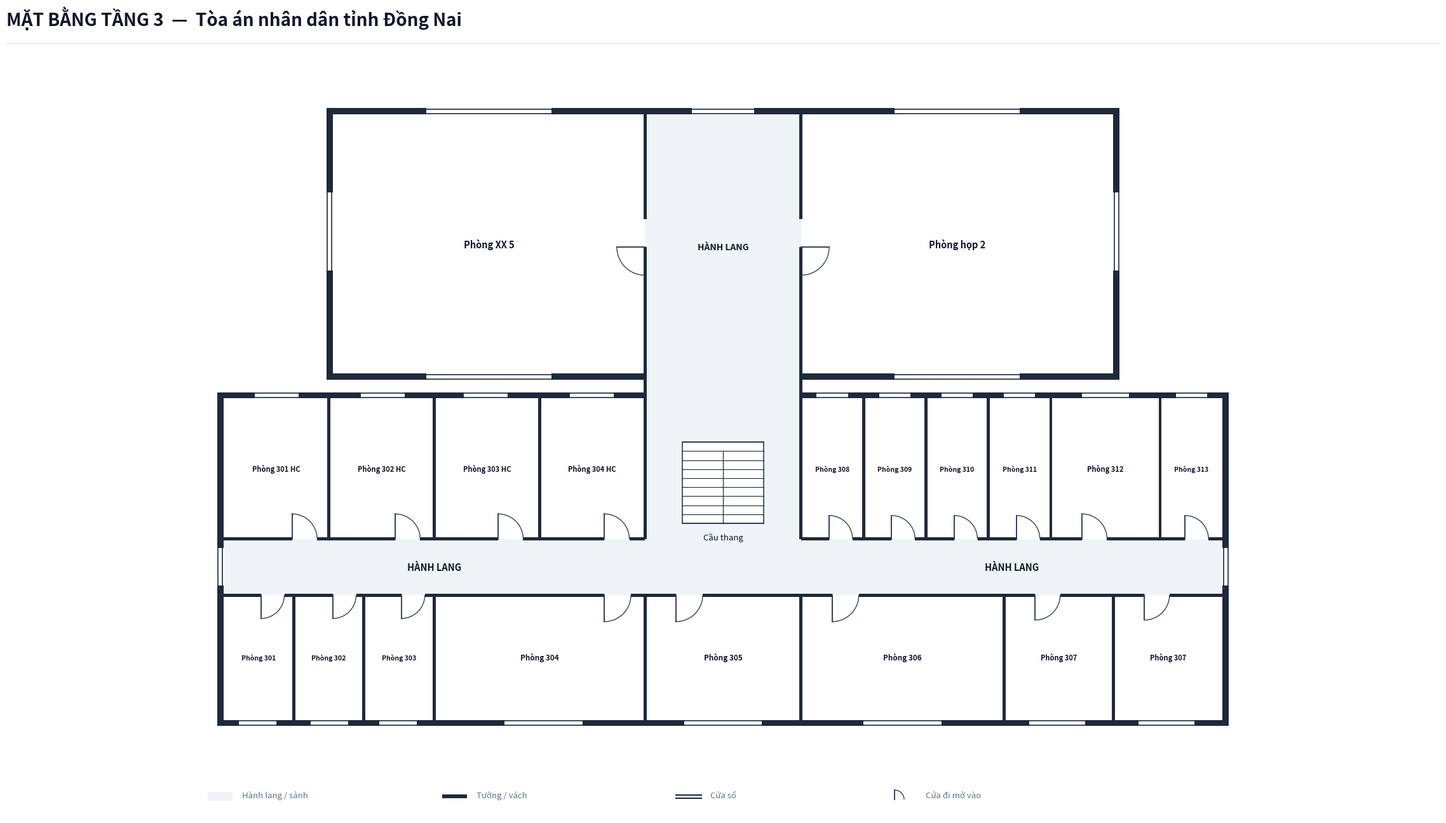

Source code (Python): (Note: this script raises an exception after producing the figure.)
import os
from typing import TypedDict, Tuple, List
import matplotlib.pyplot as plt
import matplotlib.patches as patches

class RoomDict(TypedDict):
    id: str
    name: str
    x: float
    y: float
    w: float
    h: float
    text_center: Tuple[float, float]
    door: Tuple[float, float, float, str]
    font_size: float

def create_floorplan_tang3():
    # ---------------------------------------------------------
    # 1. SETUP CANVAS & CANVAS STYLING
    # ---------------------------------------------------------
    fig = plt.figure(figsize=(24, 14), dpi=300)
    ax = fig.add_axes([0.02, 0.06, 0.96, 0.86])
    ax.set_aspect('equal')
    ax.axis('off')
    fig.patch.set_facecolor('#ffffff')

    # Color Palette according to Spec
    COLOR_WALL = '#1e293b'          # Dark slate structural wall & partitions
    COLOR_FILL_CORRIDOR = '#eef4f7'  # Soft pastel grey-cyan fill for corridor/lobby
    COLOR_ROOM_FILL = '#ffffff'     # Pure white for room interior
    COLOR_STAIR_FILL = '#ffffff'    # Pure white for staircase fill on Floor 3
    COLOR_DOOR_SWING = '#334155'    # Dark slate door panel and arc
    COLOR_TEXT_MAIN = '#0f172a'     # Deep navy text
    COLOR_TEXT_MUTED = '#64748b'    # Muted grey text

    WALL_THICKNESS = 0.20  # 200mm exterior wall
    PART_THICKNESS = 0.10  # 100mm interior wall
    W = WALL_THICKNESS
    X_MAX = 32.0            # Main building length = 32.0m

    # ---------------------------------------------------------
    # 2. HEADER & LEGEND
    # ---------------------------------------------------------
    fig.text(0.03, 0.95, 'MẶT BẰNG TẦNG 3  —  Tòa án nhân dân tỉnh Đồng Nai', 
             color='#0f172a', fontsize=20, fontweight='bold', family='sans-serif')
    
    # Header horizontal line
    header_line = plt.Line2D([0.03, 0.97], [0.93, 0.93], transform=fig.transFigure, color='#e2e8f0', linewidth=1.0)
    fig.lines.append(header_line)

    # Legend Box at Bottom Left
    lg_x, lg_y = -0.5, -7.5
    # Legend Item 1: Corridor fill
    ax.add_patch(patches.Rectangle((lg_x, lg_y), 0.8, 0.3, facecolor=COLOR_FILL_CORRIDOR, edgecolor='none', zorder=1))
    ax.text(lg_x + 1.1, lg_y + 0.05, 'Hành lang / sảnh', color=COLOR_TEXT_MUTED, fontsize=9.5, va='bottom')

    # Legend Item 2: Wall
    ax.add_patch(patches.Rectangle((lg_x + 7.5, lg_y + 0.1), 0.8, 0.12, facecolor=COLOR_WALL, edgecolor='none', zorder=1))
    ax.text(lg_x + 8.6, lg_y + 0.05, 'Tường / vách', color=COLOR_TEXT_MUTED, fontsize=9.5, va='bottom')

    # Legend Item 3: Window
    ax.plot([lg_x + 15.0, lg_x + 15.8], [lg_y + 0.2, lg_y + 0.2], color=COLOR_WALL, linewidth=1.5, zorder=1)
    ax.plot([lg_x + 15.0, lg_x + 15.8], [lg_y + 0.08, lg_y + 0.08], color=COLOR_WALL, linewidth=1.5, zorder=1)
    ax.text(lg_x + 16.1, lg_y + 0.05, 'Cửa sổ', color=COLOR_TEXT_MUTED, fontsize=9.5, va='bottom')

    # Legend Item 4: Door
    ax.plot([lg_x + 22.0, lg_x + 22.0], [lg_y + 0.05, lg_y + 0.35], color=COLOR_DOOR_SWING, linewidth=1.4, zorder=1)
    arc_lg = patches.Arc((lg_x + 22.0, lg_y + 0.05), 0.6, 0.6, angle=0, theta1=0, theta2=90, color=COLOR_DOOR_SWING, linewidth=1.0)
    ax.add_patch(arc_lg)
    ax.text(lg_x + 23.0, lg_y + 0.05, 'Cửa đi mở vào', color=COLOR_TEXT_MUTED, fontsize=9.5, va='bottom')

    # ---------------------------------------------------------
    # 3. CORRIDOR & LOBBY BACKGROUND FILL
    # ---------------------------------------------------------
    # Main Building Horizontal Corridor (X: 0 to 32.0, Y: -0.9 to 0.9)
    ax.add_patch(patches.Rectangle((0.0, -0.9), X_MAX, 1.8, facecolor=COLOR_FILL_CORRIDOR, edgecolor='none', zorder=1))

    # Central Passage leading to Tòa 2 (X: 13.5 to 18.5, Y: 0.9 to 14.5)
    ax.add_patch(patches.Rectangle((13.5, 0.9), 5.0, 13.6, facecolor=COLOR_FILL_CORRIDOR, edgecolor='none', zorder=1))

    # ---------------------------------------------------------
    # 4. ROOM DEFINITIONS (TẦNG 3 — ĐỒNG NAI)
    # Tòa 1: 18 phòng, Tòa 2: 2 phòng (tổng 20 phòng)
    # ---------------------------------------------------------
    rooms: List[RoomDict] = [
        # === TÒA 1 — NORTH WING (Y: 0.9 to 5.4m) ===
        # West Wing: 301 HC, 302 HC, 303 HC, 304 HC
        {
            'id': 'P3_301HC', 'name': 'Phòng 301 HC',
            'x': 0.0, 'y': 0.9, 'w': 3.375, 'h': 4.5,
            'text_center': (1.6875, 3.15),
            'door': (2.2, 0.9, 0.8, 'N_IN_RIGHT'),
            'font_size': 8.0
        },
        {
            'id': 'P3_302HC', 'name': 'Phòng 302 HC',
            'x': 3.375, 'y': 0.9, 'w': 3.375, 'h': 4.5,
            'text_center': (5.0625, 3.15),
            'door': (5.5, 0.9, 0.8, 'N_IN_RIGHT'),
            'font_size': 8.0
        },
        {
            'id': 'P3_303HC', 'name': 'Phòng 303 HC',
            'x': 6.75, 'y': 0.9, 'w': 3.375, 'h': 4.5,
            'text_center': (8.4375, 3.15),
            'door': (8.8, 0.9, 0.8, 'N_IN_RIGHT'),
            'font_size': 8.0
        },
        {
            'id': 'P3_304HC', 'name': 'Phòng 304 HC',
            'x': 10.125, 'y': 0.9, 'w': 3.375, 'h': 4.5,
            'text_center': (11.8125, 3.15),
            'door': (12.2, 0.9, 0.8, 'N_IN_RIGHT'),
            'font_size': 8.0
        },
        # East Wing: 308, 309, 310, 311, 312, 313
        {
            'id': 'P3_308', 'name': 'Phòng 308',
            'x': 18.5, 'y': 0.9, 'w': 2.0, 'h': 4.5,
            'text_center': (19.5, 3.15),
            'door': (19.4, 0.9, 0.75, 'N_IN_RIGHT'),
            'font_size': 7.5
        },
        {
            'id': 'P3_309', 'name': 'Phòng 309',
            'x': 20.5, 'y': 0.9, 'w': 2.0, 'h': 4.5,
            'text_center': (21.5, 3.15),
            'door': (21.4, 0.9, 0.75, 'N_IN_RIGHT'),
            'font_size': 7.5
        },
        {
            'id': 'P3_310', 'name': 'Phòng 310',
            'x': 22.5, 'y': 0.9, 'w': 2.0, 'h': 4.5,
            'text_center': (23.5, 3.15),
            'door': (23.4, 0.9, 0.75, 'N_IN_RIGHT'),
            'font_size': 7.5
        },
        {
            'id': 'P3_311', 'name': 'Phòng 311',
            'x': 24.5, 'y': 0.9, 'w': 2.0, 'h': 4.5,
            'text_center': (25.5, 3.15),
            'door': (25.4, 0.9, 0.75, 'N_IN_RIGHT'),
            'font_size': 7.5
        },
        {
            'id': 'P3_312', 'name': 'Phòng 312',
            'x': 26.5, 'y': 0.9, 'w': 3.5, 'h': 4.5,
            'text_center': (28.25, 3.15),
            'door': (27.5, 0.9, 0.8, 'N_IN_RIGHT'),
            'font_size': 8.0
        },
        {
            'id': 'P3_313', 'name': 'Phòng 313',
            'x': 30.0, 'y': 0.9, 'w': 2.0, 'h': 4.5,
            'text_center': (31.0, 3.15),
            'door': (30.8, 0.9, 0.75, 'N_IN_RIGHT'),
            'font_size': 7.5
        },

        # === TÒA 1 — SOUTH WING (Y: -4.9 to -0.9m) ===
        # West Wing: 301, 302, 303, 304
        {
            'id': 'P3_301', 'name': 'Phòng 301',
            'x': 0.0, 'y': -4.9, 'w': 2.25, 'h': 4.0,
            'text_center': (1.125, -2.9),
            'door': (1.2, -0.9, 0.75, 'S_IN_RIGHT'),
            'font_size': 7.5
        },
        {
            'id': 'P3_302', 'name': 'Phòng 302',
            'x': 2.25, 'y': -4.9, 'w': 2.25, 'h': 4.0,
            'text_center': (3.375, -2.9),
            'door': (3.5, -0.9, 0.75, 'S_IN_RIGHT'),
            'font_size': 7.5
        },
        {
            'id': 'P3_303', 'name': 'Phòng 303',
            'x': 4.5, 'y': -4.9, 'w': 2.25, 'h': 4.0,
            'text_center': (5.625, -2.9),
            'door': (5.7, -0.9, 0.75, 'S_IN_RIGHT'),
            'font_size': 7.5
        },
        {
            'id': 'P3_304', 'name': 'Phòng 304',
            'x': 6.75, 'y': -4.9, 'w': 6.75, 'h': 4.0,
            'text_center': (10.125, -2.9),
            'door': (12.2, -0.9, 0.85, 'S_IN_RIGHT'),
            'font_size': 8.5
        },
        # Center South: 305
        {
            'id': 'P3_305', 'name': 'Phòng 305',
            'x': 13.5, 'y': -4.9, 'w': 5.0, 'h': 4.0,
            'text_center': (16.0, -2.9),
            'door': (14.5, -0.9, 0.85, 'S_IN_RIGHT'),
            'font_size': 8.5
        },
        # East Wing: 306, 307, 307
        {
            'id': 'P3_306', 'name': 'Phòng 306',
            'x': 18.5, 'y': -4.9, 'w': 6.5, 'h': 4.0,
            'text_center': (21.75, -2.9),
            'door': (19.5, -0.9, 0.85, 'S_IN_RIGHT'),
            'font_size': 8.5
        },
        {
            'id': 'P3_307A', 'name': 'Phòng 307',
            'x': 25.0, 'y': -4.9, 'w': 3.5, 'h': 4.0,
            'text_center': (26.75, -2.9),
            'door': (26.0, -0.9, 0.8, 'S_IN_RIGHT'),
            'font_size': 8.0
        },
        {
            'id': 'P3_307B', 'name': 'Phòng 307',
            'x': 28.5, 'y': -4.9, 'w': 3.5, 'h': 4.0,
            'text_center': (30.25, -2.9),
            'door': (29.5, -0.9, 0.8, 'S_IN_RIGHT'),
            'font_size': 8.0
        },

        # === TÒA 2 — REAR BLOCK (Y: 6.2 to 14.5m) ===
        # West Wing Large Courtroom: Phòng XX 5
        {
            'id': 'P3_XX5', 'name': 'Phòng XX 5',
            'x': 3.5, 'y': 6.2, 'w': 10.0, 'h': 8.3,
            'text_center': (8.5, 10.35),
            'door': (13.5, 10.25, 0.9, 'W_IN_DOWN'),
            'font_size': 10.5
        },
        # East Wing Large Meeting Room: Phòng họp 2
        {
            'id': 'P3_H2', 'name': 'Phòng họp 2',
            'x': 18.5, 'y': 6.2, 'w': 10.0, 'h': 8.3,
            'text_center': (23.5, 10.35),
            'door': (18.5, 10.25, 0.9, 'E_IN_DOWN'),
            'font_size': 10.5
        },
    ]

    # Draw Room Background Fills
    for r in rooms:
        rect = patches.Rectangle((r['x'], r['y']), r['w'], r['h'], facecolor=COLOR_ROOM_FILL, edgecolor='none', zorder=2)
        ax.add_patch(rect)

    # ---------------------------------------------------------
    # 5. STAIRCASE (UPPER FLOOR SPEC: PURE WHITE BACKGROUND)
    # ---------------------------------------------------------
    stair_x, stair_y, stair_w, stair_h = 14.7, 1.4, 2.6, 2.6
    stair_bg = patches.Rectangle((stair_x, stair_y), stair_w, stair_h, facecolor=COLOR_STAIR_FILL, edgecolor=COLOR_WALL, linewidth=1.1, zorder=3)
    ax.add_patch(stair_bg)

    num_treads = 9
    for i in range(num_treads + 1):
        sy = stair_y + i * (stair_h / num_treads)
        ax.plot([stair_x, stair_x + stair_w], [sy, sy], color=COLOR_WALL, linewidth=0.8, zorder=4)

    mid_x = stair_x + stair_w / 2.0
    top_step_y = stair_y + (num_treads - 1) * (stair_h / num_treads)
    ax.plot([mid_x, mid_x], [stair_y, top_step_y], color=COLOR_WALL, linewidth=0.9, zorder=4)

    ax.text(stair_x + stair_w / 2.0, stair_y - 0.3, 'Cầu thang', color=COLOR_TEXT_MAIN, fontsize=9.5, ha='center', va='top', zorder=5)

    # Labels for Corridor
    ax.text(6.75, 0.0, 'HÀNH LANG', color=COLOR_TEXT_MAIN, fontsize=10.5, fontweight='bold', ha='center', va='center', zorder=5)
    ax.text(25.25, 0.0, 'HÀNH LANG', color=COLOR_TEXT_MAIN, fontsize=10.5, fontweight='bold', ha='center', va='center', zorder=5)
    ax.text(16.0, 10.25, 'HÀNH LANG', color=COLOR_TEXT_MAIN, fontsize=10.0, fontweight='bold', ha='center', va='center', zorder=5)

    # ---------------------------------------------------------
    # 6. DRAW WALLS
    # ---------------------------------------------------------
    def draw_wall(x, y, w, h):
        rect = patches.Rectangle((x, y), w, h, facecolor=COLOR_WALL, edgecolor='none', zorder=10)
        ax.add_patch(rect)

    # Main Building Exterior Side Walls (Enclosed at X=0 and X=32)
    draw_wall(-W, -4.9 - W, W, 10.3 + 2*W)
    draw_wall(X_MAX, -4.9 - W, W, 10.3 + 2*W)

    # Main Building North Top Wall (Y = 5.4)
    draw_wall(-W, 5.4, 13.5 + W + PART_THICKNESS/2, W)
    draw_wall(18.5 - PART_THICKNESS/2, 5.4, (X_MAX - 18.5) + W + PART_THICKNESS/2, W)

    # Main Building South Bottom Wall
    draw_wall(-W, -4.9 - W, X_MAX + 2*W, W)

    # Tòa 2 Connecting Passage Side Walls (X = 13.5m and X = 18.5m, with doors to XX 5 and Phòng họp 2)
    # Left Wall at X = 13.5m: door at Y = 10.25 to 11.15
    draw_wall(13.5 - PART_THICKNESS/2, 5.4, PART_THICKNESS, 4.85)   # From Y=5.4 to 10.25m
    draw_wall(13.5 - PART_THICKNESS/2, 11.15, PART_THICKNESS, 3.35) # From Y=11.15 to 14.5m
    
    # Right Wall at X = 18.5m: door at Y = 10.25 to 11.15
    draw_wall(18.5 - PART_THICKNESS/2, 5.4, PART_THICKNESS, 4.85)   # From Y=5.4 to 10.25m
    draw_wall(18.5 - PART_THICKNESS/2, 11.15, PART_THICKNESS, 3.35) # From Y=11.15 to 14.5m

    # Tòa 2 Exterior Walls
    draw_wall(3.5 - W, 14.5, 25.0 + 2*W, W)                      # North outer wall
    draw_wall(3.5 - W, 6.2 - W, 10.0 + W, W)                     # South outer wall West wing
    draw_wall(18.5, 6.2 - W, 10.0 + W, W)                        # South outer wall East wing
    draw_wall(3.5 - W, 6.2 - W, W, 8.3 + 2*W)                    # West outer wall
    draw_wall(28.5, 6.2 - W, W, 8.3 + 2*W)                      # East outer wall

    # Tòa 1 Corridor Wall Lines (Y = 0.9 & Y = -0.9) with door cutouts
    # North Corridor Line Y = 0.9 (Doors at: 2.2, 5.5, 8.8, 12.2 | 19.4, 21.4, 23.4, 25.4, 27.5, 30.8)
    # West Wing:
    draw_wall(0.0, 0.9 - PART_THICKNESS/2, 2.2, PART_THICKNESS)
    draw_wall(3.0, 0.9 - PART_THICKNESS/2, 2.5, PART_THICKNESS)
    draw_wall(6.3, 0.9 - PART_THICKNESS/2, 2.5, PART_THICKNESS)
    draw_wall(9.6, 0.9 - PART_THICKNESS/2, 2.6, PART_THICKNESS)
    draw_wall(13.0, 0.9 - PART_THICKNESS/2, 0.5, PART_THICKNESS)
    # East Wing:
    draw_wall(18.5, 0.9 - PART_THICKNESS/2, 0.9, PART_THICKNESS)
    draw_wall(20.15, 0.9 - PART_THICKNESS/2, 1.25, PART_THICKNESS)
    draw_wall(22.15, 0.9 - PART_THICKNESS/2, 1.25, PART_THICKNESS)
    draw_wall(24.15, 0.9 - PART_THICKNESS/2, 1.25, PART_THICKNESS)
    draw_wall(26.15, 0.9 - PART_THICKNESS/2, 1.35, PART_THICKNESS)
    draw_wall(28.3, 0.9 - PART_THICKNESS/2, 2.5, PART_THICKNESS)
    draw_wall(31.55, 0.9 - PART_THICKNESS/2, 0.45, PART_THICKNESS)

    # South Corridor Line Y = -0.9 (Doors at: 1.2, 3.5, 5.7, 12.2 | 14.5 | 19.5, 26.0, 29.5)
    # West Wing:
    draw_wall(0.0, -0.9 - PART_THICKNESS/2, 1.2, PART_THICKNESS)
    draw_wall(1.95, -0.9 - PART_THICKNESS/2, 1.55, PART_THICKNESS)
    draw_wall(4.25, -0.9 - PART_THICKNESS/2, 1.45, PART_THICKNESS)
    draw_wall(6.45, -0.9 - PART_THICKNESS/2, 5.75, PART_THICKNESS)
    draw_wall(13.05, -0.9 - PART_THICKNESS/2, 0.45, PART_THICKNESS)
    # Center:
    draw_wall(13.5, -0.9 - PART_THICKNESS/2, 1.0, PART_THICKNESS)
    draw_wall(15.35, -0.9 - PART_THICKNESS/2, 3.15, PART_THICKNESS)
    # East Wing:
    draw_wall(18.5, -0.9 - PART_THICKNESS/2, 1.0, PART_THICKNESS)
    draw_wall(20.35, -0.9 - PART_THICKNESS/2, 5.65, PART_THICKNESS)
    draw_wall(26.8, -0.9 - PART_THICKNESS/2, 2.7, PART_THICKNESS)
    draw_wall(30.3, -0.9 - PART_THICKNESS/2, 1.7, PART_THICKNESS)

    # Tòa 1 Internal Vertical Partitions
    # North Wing:
    draw_wall(3.375 - PART_THICKNESS/2, 0.9, PART_THICKNESS, 4.5)
    draw_wall(6.75 - PART_THICKNESS/2, 0.9, PART_THICKNESS, 4.5)
    draw_wall(10.125 - PART_THICKNESS/2, 0.9, PART_THICKNESS, 4.5)
    draw_wall(13.5 - PART_THICKNESS/2, 0.9, PART_THICKNESS, 4.5)
    draw_wall(18.5 - PART_THICKNESS/2, 0.9, PART_THICKNESS, 4.5)
    draw_wall(20.5 - PART_THICKNESS/2, 0.9, PART_THICKNESS, 4.5)
    draw_wall(22.5 - PART_THICKNESS/2, 0.9, PART_THICKNESS, 4.5)
    draw_wall(24.5 - PART_THICKNESS/2, 0.9, PART_THICKNESS, 4.5)
    draw_wall(26.5 - PART_THICKNESS/2, 0.9, PART_THICKNESS, 4.5)
    draw_wall(30.0 - PART_THICKNESS/2, 0.9, PART_THICKNESS, 4.5)

    # South Wing:
    draw_wall(2.25 - PART_THICKNESS/2, -4.9, PART_THICKNESS, 4.0)
    draw_wall(4.5 - PART_THICKNESS/2, -4.9, PART_THICKNESS, 4.0)
    draw_wall(6.75 - PART_THICKNESS/2, -4.9, PART_THICKNESS, 4.0)
    draw_wall(13.5 - PART_THICKNESS/2, -4.9, PART_THICKNESS, 4.0)
    draw_wall(18.5 - PART_THICKNESS/2, -4.9, PART_THICKNESS, 4.0)
    draw_wall(25.0 - PART_THICKNESS/2, -4.9, PART_THICKNESS, 4.0)
    draw_wall(28.5 - PART_THICKNESS/2, -4.9, PART_THICKNESS, 4.0)

    # ---------------------------------------------------------
    # 7. DRAW WINDOWS ON EXTERIOR WALLS
    # ---------------------------------------------------------
    def draw_window(x, y, w, h, is_horizontal=True):
        if is_horizontal:
            ax.add_patch(patches.Rectangle((x, y - 0.02), w, h + 0.04, facecolor='#ffffff', edgecolor='none', zorder=11))
            ax.plot([x, x + w], [y + 0.03, y + 0.03], color=COLOR_WALL, linewidth=1.2, zorder=12)
            ax.plot([x, x + w], [y + h - 0.03, y + h - 0.03], color=COLOR_WALL, linewidth=1.2, zorder=12)
        else:
            ax.add_patch(patches.Rectangle((x - 0.02, y), w + 0.04, h, facecolor='#ffffff', edgecolor='none', zorder=11))
            ax.plot([x + 0.03, x + 0.03], [y, y + h], color=COLOR_WALL, linewidth=1.2, zorder=12)
            ax.plot([x + w - 0.03, x + w - 0.03], [y, y + h], color=COLOR_WALL, linewidth=1.2, zorder=12)

    # Tòa 1 North Windows (Y = 5.4)
    draw_window(1.0, 5.4, 1.4, W, is_horizontal=True)    # 301 HC
    draw_window(4.4, 5.4, 1.4, W, is_horizontal=True)    # 302 HC
    draw_window(7.7, 5.4, 1.4, W, is_horizontal=True)    # 303 HC
    draw_window(11.1, 5.4, 1.4, W, is_horizontal=True)   # 304 HC
    draw_window(19.0, 5.4, 1.0, W, is_horizontal=True)   # 308
    draw_window(21.0, 5.4, 1.0, W, is_horizontal=True)   # 309
    draw_window(23.0, 5.4, 1.0, W, is_horizontal=True)   # 310
    draw_window(25.0, 5.4, 1.0, W, is_horizontal=True)   # 311
    draw_window(27.5, 5.4, 1.5, W, is_horizontal=True)   # 312
    draw_window(30.5, 5.4, 1.0, W, is_horizontal=True)   # 313

    # Tòa 1 South Windows (Y = -4.9 - W)
    draw_window(0.5, -4.9 - W, 1.2, W, is_horizontal=True)   # 301
    draw_window(2.8, -4.9 - W, 1.2, W, is_horizontal=True)   # 302
    draw_window(5.0, -4.9 - W, 1.2, W, is_horizontal=True)   # 303
    draw_window(9.0, -4.9 - W, 2.5, W, is_horizontal=True)   # 304
    draw_window(14.75, -4.9 - W, 2.5, W, is_horizontal=True) # 305
    draw_window(20.5, -4.9 - W, 2.5, W, is_horizontal=True)  # 306
    draw_window(25.8, -4.9 - W, 1.8, W, is_horizontal=True)  # 307
    draw_window(29.3, -4.9 - W, 1.8, W, is_horizontal=True)  # 307

    # Tòa 1 Corridor End Windows (Floor 3 enclosed ends)
    draw_window(-W, -0.6, W, 1.2, is_horizontal=False)
    draw_window(X_MAX, -0.6, W, 1.2, is_horizontal=False)

    # Tòa 2 Windows (Phòng XX 5 & Phòng họp 2)
    draw_window(6.5, 14.5, 4.0, W, is_horizontal=True)       # XX 5 North
    draw_window(21.5, 14.5, 4.0, W, is_horizontal=True)      # H2 North
    draw_window(15.0, 14.5, 2.0, W, is_horizontal=True)      # Corridor North top window
    draw_window(6.5, 6.2 - W, 4.0, W, is_horizontal=True)    # XX 5 South
    draw_window(21.5, 6.2 - W, 4.0, W, is_horizontal=True)   # H2 South

    draw_window(3.5 - W, 9.5, W, 2.5, is_horizontal=False)   # XX 5 West
    draw_window(28.5, 9.5, W, 2.5, is_horizontal=False)     # H2 East

    # ---------------------------------------------------------
    # 8. DRAW DOORS & SWINGS
    # ---------------------------------------------------------
    def draw_door(x, y, size, mode):
        if mode == 'N_IN_RIGHT':
            ax.plot([x, x], [y, y + size], color=COLOR_DOOR_SWING, linewidth=1.4, zorder=15)
            arc = patches.Arc((x, y), size*2, size*2, angle=0, theta1=0, theta2=90,
                              color=COLOR_DOOR_SWING, linestyle='-', linewidth=1.0, zorder=14)
            ax.add_patch(arc)
        elif mode == 'S_IN_RIGHT':
            ax.plot([x, x], [y, y - size], color=COLOR_DOOR_SWING, linewidth=1.4, zorder=15)
            arc = patches.Arc((x, y), size*2, size*2, angle=0, theta1=270, theta2=360,
                              color=COLOR_DOOR_SWING, linestyle='-', linewidth=1.0, zorder=14)
            ax.add_patch(arc)
        elif mode == 'W_IN_DOWN':
            # Door on east wall of room (X = 13.5), opens inward West and Down
            ax.plot([x, x - size], [y, y], color=COLOR_DOOR_SWING, linewidth=1.4, zorder=15)
            arc = patches.Arc((x, y), size*2, size*2, angle=0, theta1=180, theta2=270,
                              color=COLOR_DOOR_SWING, linestyle='-', linewidth=1.0, zorder=14)
            ax.add_patch(arc)
        elif mode == 'E_IN_DOWN':
            # Door on west wall of room (X = 18.5), opens inward East and Down
            ax.plot([x, x + size], [y, y], color=COLOR_DOOR_SWING, linewidth=1.4, zorder=15)
            arc = patches.Arc((x, y), size*2, size*2, angle=0, theta1=270, theta2=360,
                              color=COLOR_DOOR_SWING, linestyle='-', linewidth=1.0, zorder=14)
            ax.add_patch(arc)

    for r in rooms:
        dx, dy, dsize, dmode = r['door']
        draw_door(dx, dy, dsize, dmode)

    # ---------------------------------------------------------
    # 9. DRAW ROOM LABELS
    # ---------------------------------------------------------
    for r in rooms:
        if r['name']:
            cx, cy = r['text_center']
            font_sz = r.get('font_size', 8.0)
            ax.text(cx, cy, r['name'], color=COLOR_TEXT_MAIN, fontsize=font_sz, 
                    fontweight='bold', ha='center', va='center', zorder=15)

    # Limits & Bounds
    ax.set_xlim(-2.0, 34.0)
    ax.set_ylim(-8.0, 16.5)

    output_dir = os.path.dirname(os.path.abspath(__file__))
    output_path = os.path.join(output_dir, "mat_bang_tang_3.png")
    plt.savefig(output_path, dpi=300, bbox_inches='tight', facecolor=fig.get_facecolor(), edgecolor='none')
    plt.close()
    print(f"Bản vẽ Tầng 3 đã xuất thành công tại: {output_path}")

if __name__ == "__main__":
    create_floorplan_tang3()
